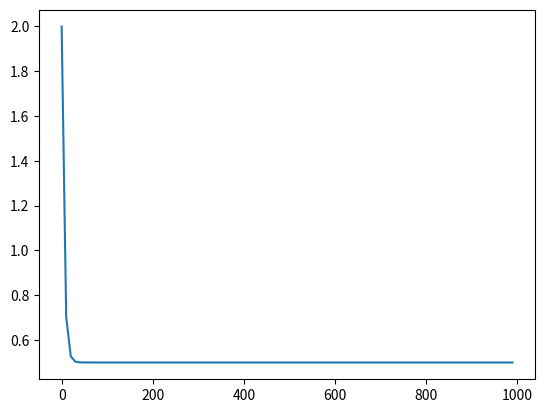

The matplotlib source for this figure:
import numpy as np
from scipy.integrate import odeint
import matplotlib.pyplot as plt

t = np.arange(0, 1000, 10)


def radio_function(v, t):
  F = b - k * v
  dvdt = F/m
  return dvdt

b = 1
k = 2
m = 10
v_0 = 2
solve_Bi = odeint(radio_function, v_0, t)

plt.plot(t, solve_Bi[:, 0])
plt.show()
